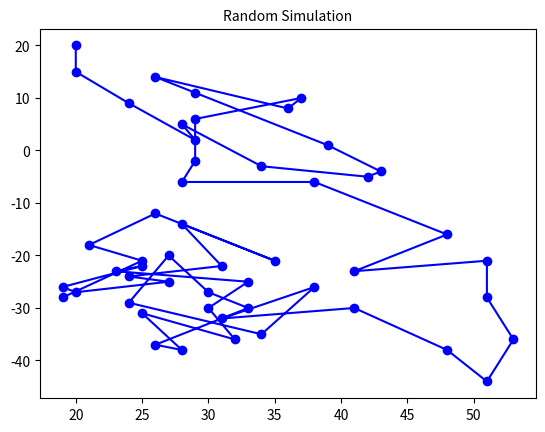

Write Python code to recreate this figure.
#Q6. Simulate and visualize a haphazard moving particle. Import dependancies
'''I believe my approach is algorithmically-efficient because I have incorporated both
the magnitude (number on the number-line) and the direction
(negative or positive) of the particle within my random function. The random
function picks a random number that contains both
a representation of how far it will go on the graph and in which direction.
The range between the negative and positive number is equal and small. Thus, the
movement varies but uniformly within a confined range. With increasing number of steps,
the algorithm becomes efficient because the random function is called only once with each axis.'''

import matplotlib.pyplot as plt
import random, math

def my_particle(n):
	#If the number of steps is greater or less than the stated, produce exception and quit
	max_steps = 10000
	if n < 1 and n > max_steps:
		print("Input value of n greater than 1 but less than 10000")
		exit()

	#Define the value of the origin (x, y) and the lists storing their movements
	x, y = 20, 20
	x_movement, y_movement = [x], [y]
	#Loop through each number of steps appending a random number between -10 and 10. Append it to the movements list
	for point in range(n):
		x += random.randint(-10, 10)
		y += random.randint(-10, 10)
		x_movement.append(x)
		y_movement.append(y)
	return [x_movement, y_movement]

#define an instance of a function
simulation = my_particle(50)
#define the last positions after all the steps have been completed then calculate the distance between them
final_x = simulation[0][-1]
final_y = simulation[1][-1]
magnitude = round(math.sqrt((20 - final_x)**2 + (20 - final_y)**2), 1)
print("The distance between the two points is: " + str(magnitude))
#plot the graph
plt.title("Random Simulation", fontsize=10)
plt.plot(simulation[0], simulation[1],  marker='o', color='b')
plt.show()
